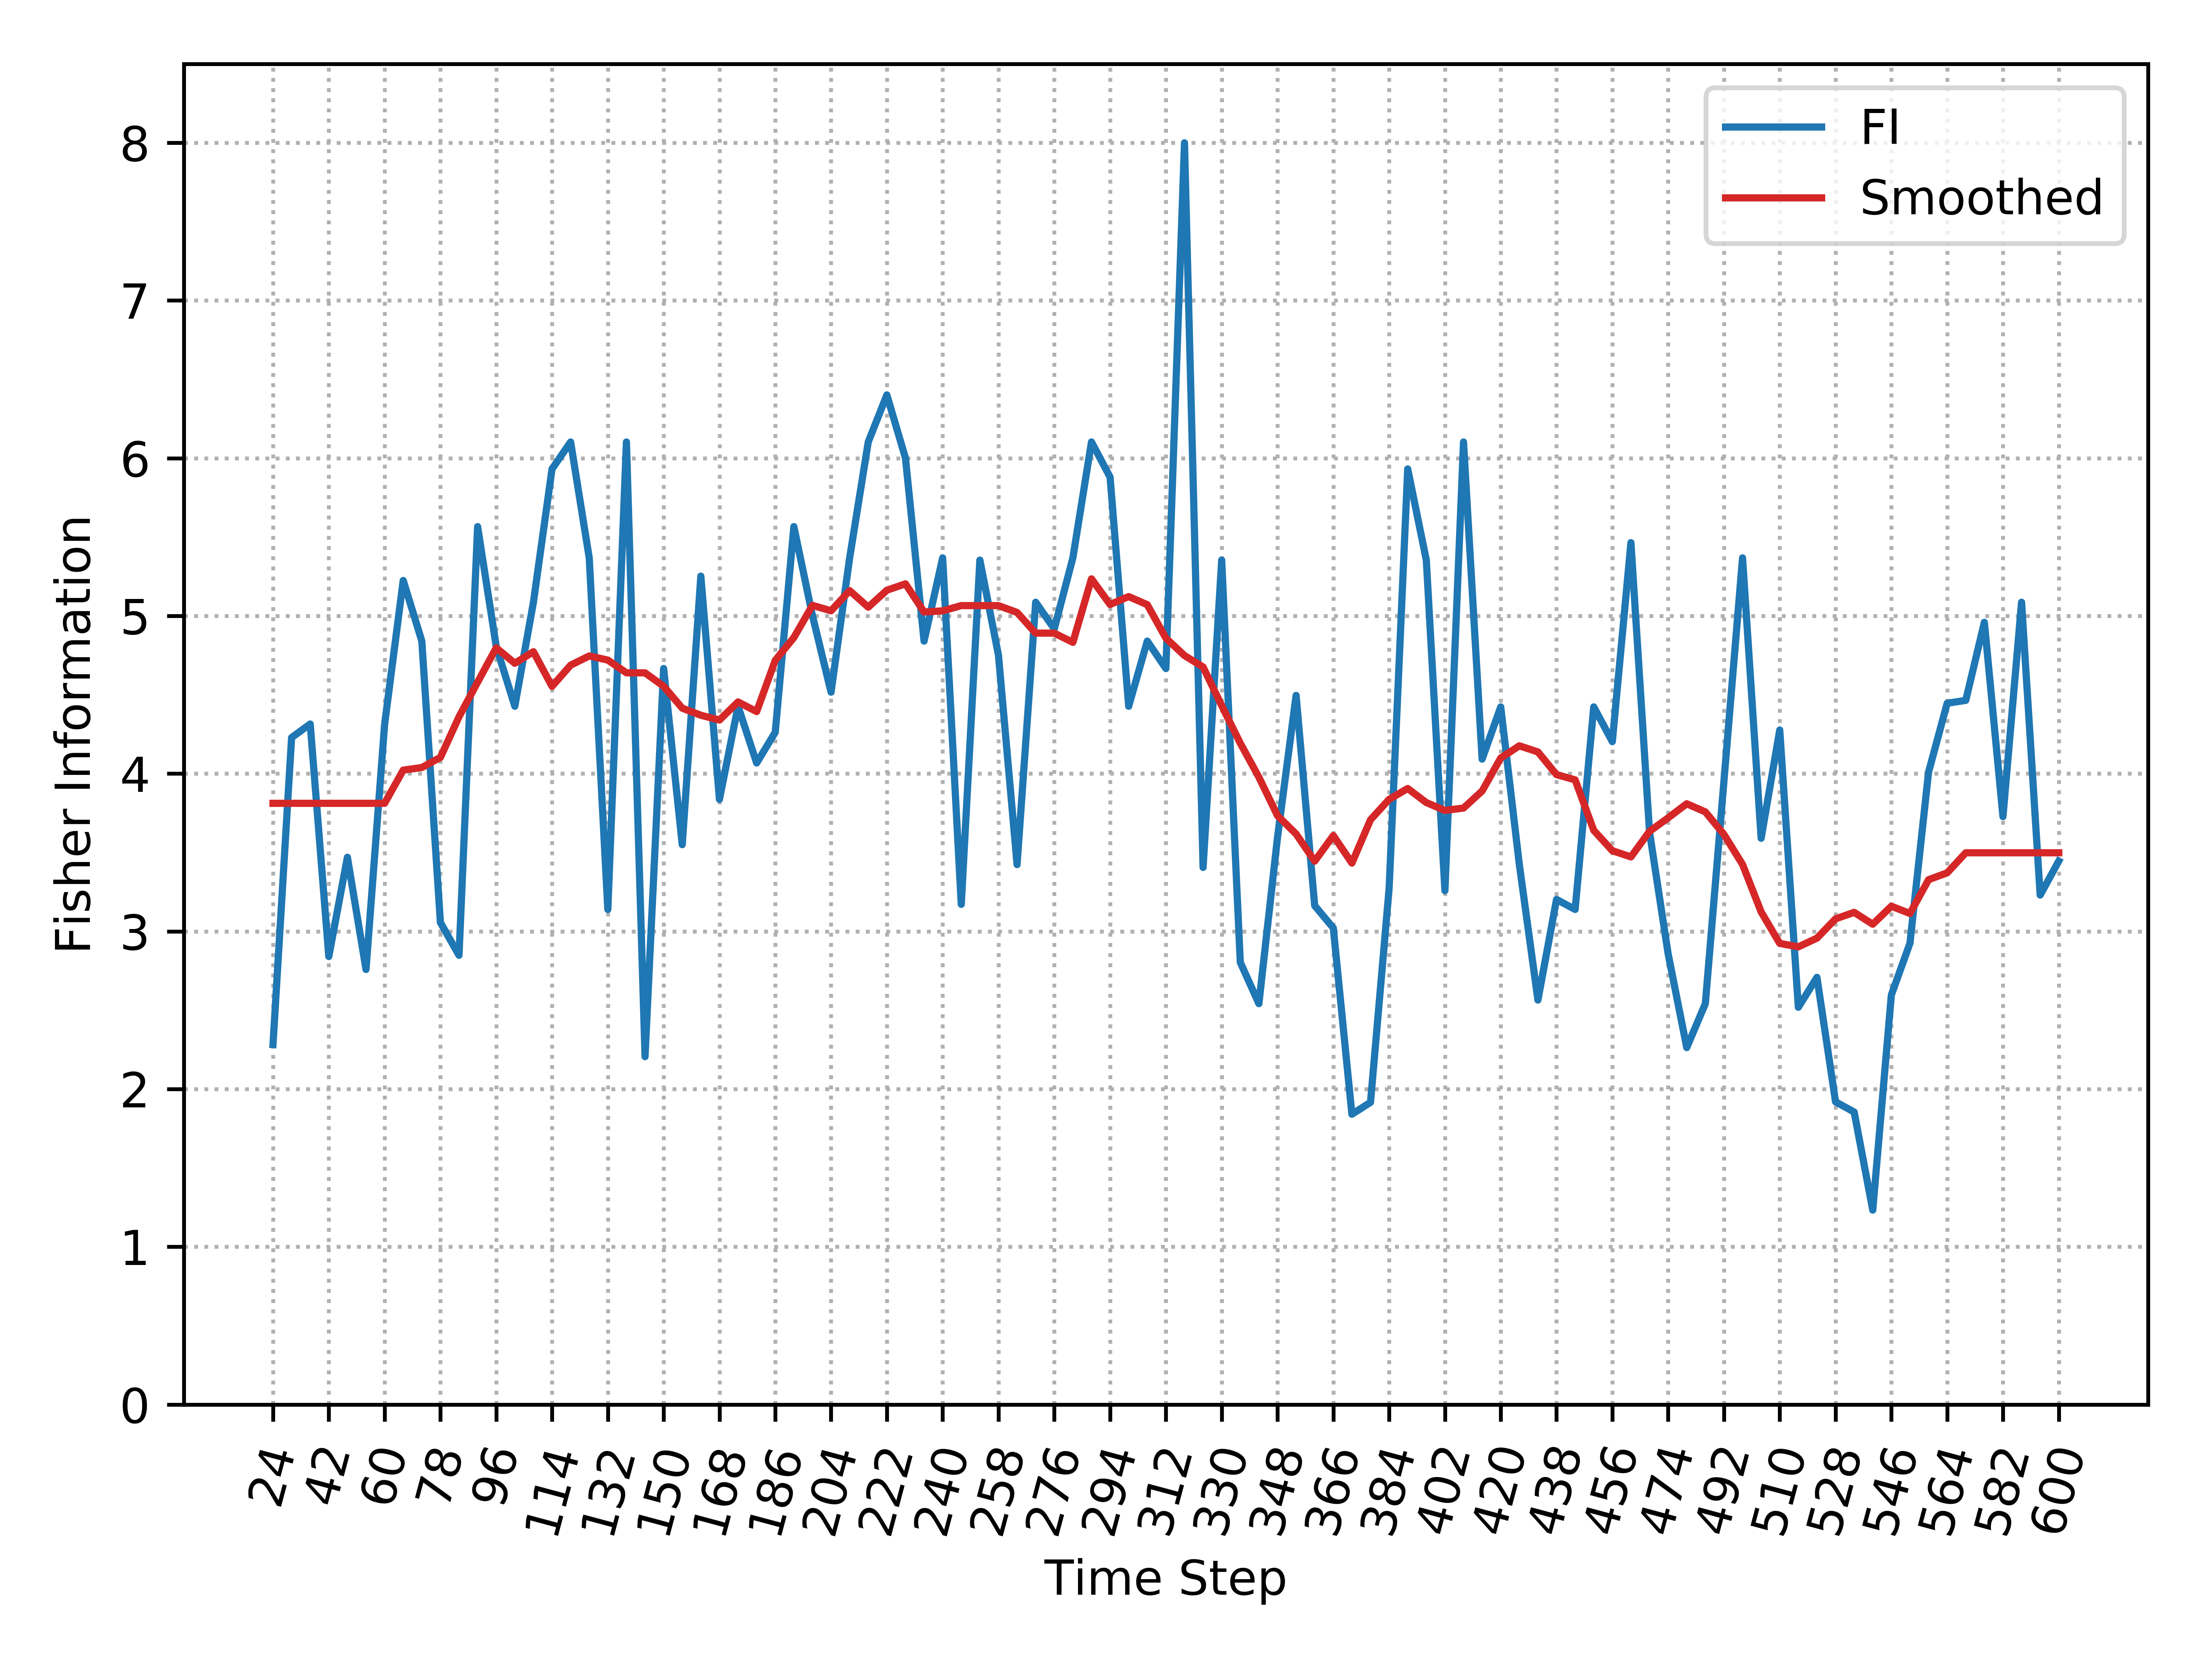

Data behind this chart, as committed beside it:
, Time_Step, FI, Smooth_FI
0, 24, 2.282, 3.812
1, 30, 4.229, 3.812
2, 36, 4.315, 3.812
3, 42, 2.841, 3.812
4, 48, 3.47, 3.812
5, 54, 2.759, 3.812
6, 60, 4.312, 3.812
7, 66, 5.225, 4.022
8, 72, 4.841, 4.039
9, 78, 3.056, 4.103
10, 84, 2.848, 4.361
11, 90, 5.566, 4.58
12, 96, 4.807, 4.798
13, 102, 4.427, 4.7
14, 108, 5.087, 4.773
15, 114, 5.932, 4.554
16, 120, 6.103, 4.688
17, 126, 5.368, 4.746
18, 132, 3.139, 4.72
19, 138, 6.103, 4.639
20, 144, 2.206, 4.639
21, 150, 4.667, 4.554
22, 156, 3.55, 4.415
23, 162, 5.252, 4.371
24, 168, 3.837, 4.34
25, 174, 4.427, 4.455
26, 180, 4.068, 4.394
27, 186, 4.263, 4.718
28, 192, 5.566, 4.863
29, 198, 5.002, 5.067
30, 204, 4.517, 5.033
31, 210, 5.368, 5.161
32, 216, 6.103, 5.056
33, 222, 6.401, 5.163
34, 228, 6.001, 5.204
35, 234, 4.841, 5.025
36, 240, 5.368, 5.032
37, 246, 3.172, 5.066
38, 252, 5.354, 5.066
39, 258, 4.751, 5.066
40, 264, 3.424, 5.022
41, 270, 5.087, 4.891
42, 276, 4.918, 4.891
43, 282, 5.368, 4.833
44, 288, 6.103, 5.235
45, 294, 5.88, 5.073
46, 300, 4.427, 5.123
47, 306, 4.841, 5.071
48, 312, 4.667, 4.859
49, 318, 8.0, 4.749
50, 324, 3.406, 4.676
51, 330, 5.354, 4.431
52, 336, 2.804, 4.193
53, 342, 2.542, 3.978
54, 348, 3.596, 3.734
55, 354, 4.496, 3.618
56, 360, 3.163, 3.445
57, 366, 3.022, 3.608
58, 372, 1.841, 3.433
59, 378, 1.916, 3.708
... 37 more rows
